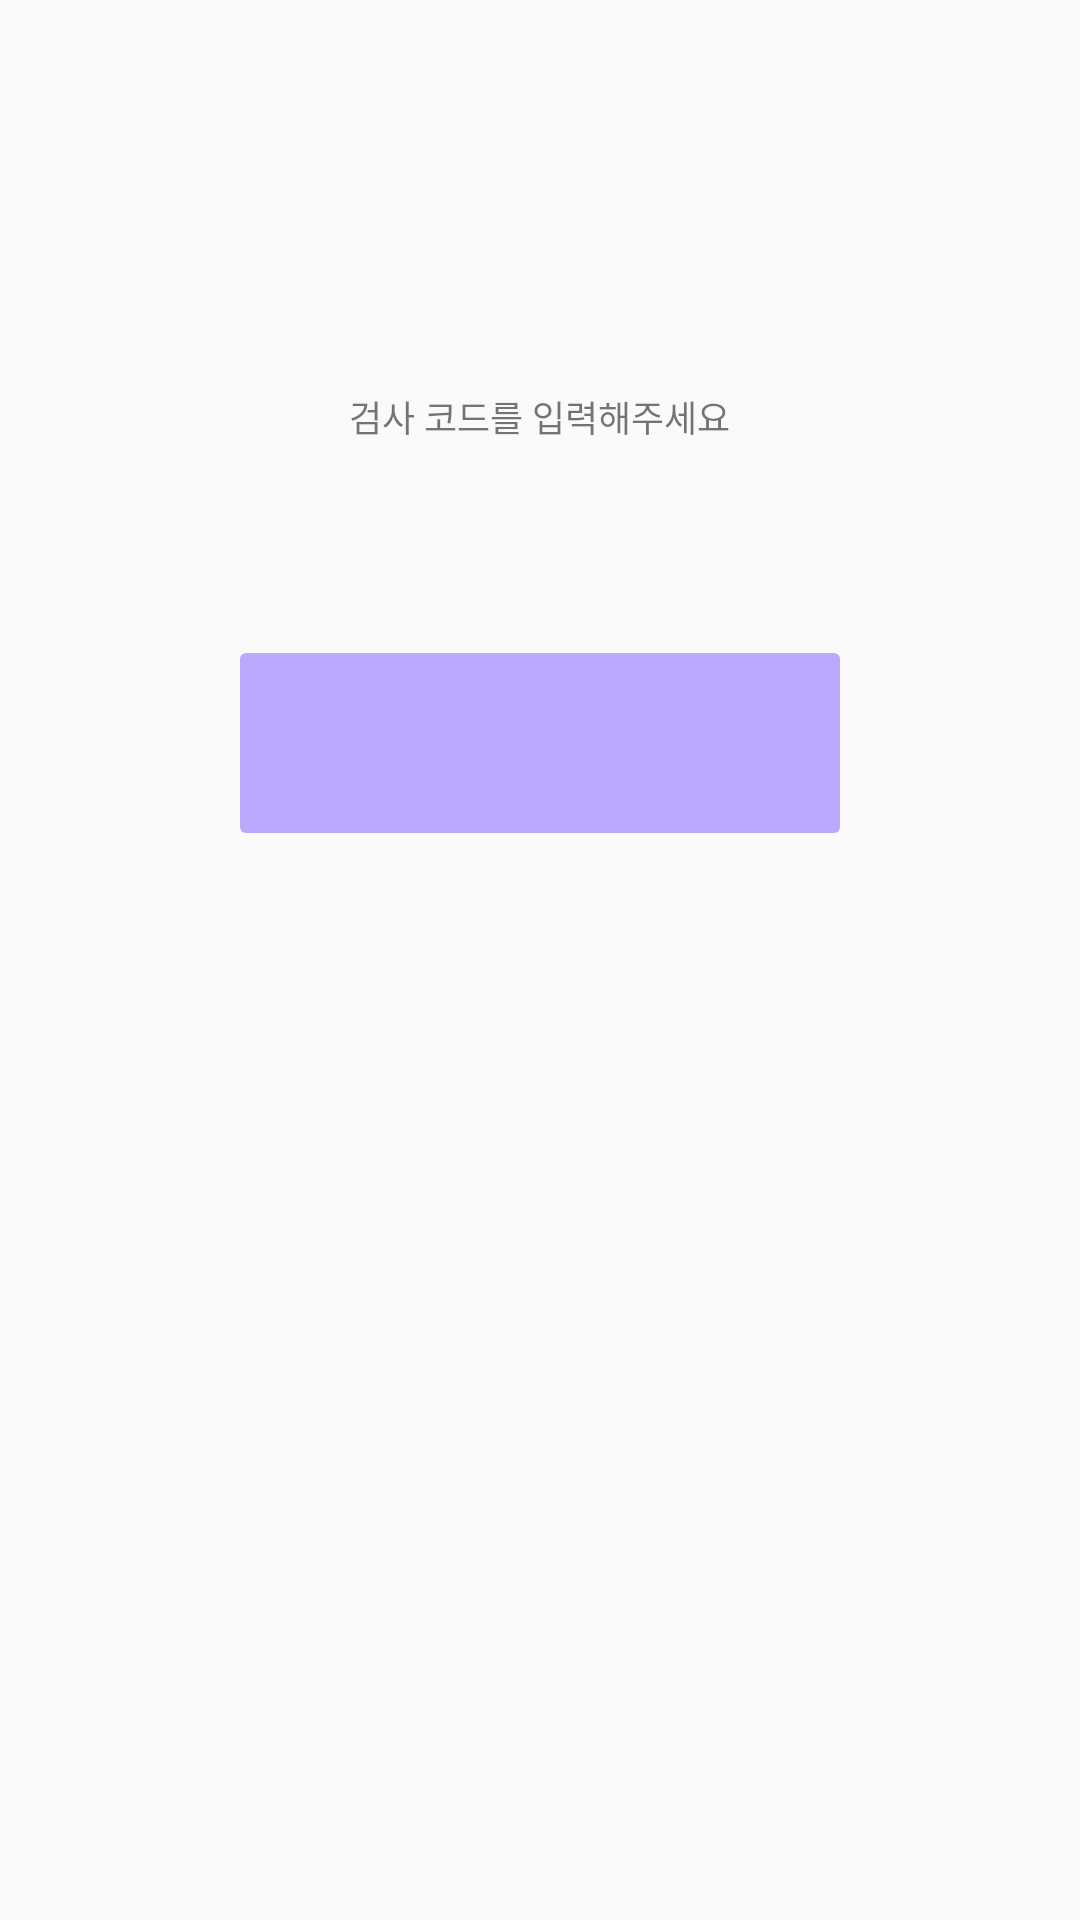

Layout XML and referenced resources for this Android screen:
<!-- AndroidManifest.xml: application theme AppTheme -->
<!-- res/layout/activity_group.xml -->
<?xml version="1.0" encoding="utf-8"?>
<LinearLayout xmlns:android="http://schemas.android.com/apk/res/android"
    android:layout_width="match_parent"
    android:layout_height="match_parent"
    xmlns:app="http://schemas.android.com/apk/res-auto"
    android:orientation="vertical">


    <TextView
        android:id="@+id/group_tv"
        android:layout_gravity="center_horizontal"
        android:layout_marginTop="130dp"
        android:textSize="12dp"
        android:layout_width="wrap_content"
        android:layout_height="wrap_content"
        android:text="검사 코드를 입력해주세요"/>




    <LinearLayout
        android:id="@+id/group_edit_lr"
        android:layout_marginTop="70dp"
        android:layout_gravity="center_horizontal"
        android:layout_width="200dp"
        android:layout_height="60dp"
        android:orientation="vertical"
        android:elevation="@dimen/bottom_ellipsis_height"
        android:background="@drawable/round_group_background">

        <EditText
            android:id="@+id/group_et"
            android:textStyle="bold"
            android:layout_gravity="center"
            android:singleLine="true"
            android:inputType="number"
            android:maxLength="6"
            android:imeOptions="actionDone"
            android:layout_width="130dp"
            android:layout_height="60dp"
            android:textSize="33dp"
            android:textColor="@color/reportPurple"
            android:background="@null"/>
    </LinearLayout>

</LinearLayout>
<!-- resources referenced by this layout -->
<resources>
  <color name="reportPurple">#604a7b</color>
  <!-- drawable round_group_background (drawable) -->
  <?xml version="1.0" encoding="utf-8"?>
  <shape xmlns:android="http://schemas.android.com/apk/res/android"
      android:shape="rectangle" android:padding="10dp">
      <solid android:color="@color/groupPurple"/>
      <corners android:bottomRightRadius="2dp"
          android:bottomLeftRadius="2dp"
          android:topLeftRadius="2dp"
          android:topRightRadius="2dp"/>
  
  </shape>
  <style name="AppTheme" parent="Theme.AppCompat.Light.DarkActionBar">
          
          <item name="colorPrimary">@color/colorPrimary</item>
          <item name="colorPrimaryDark">@color/colorPrimaryDark</item>
          <item name="colorAccent">@color/colorPrimaryDark</item>
          <item name="windowNoTitle">true</item>
      </style>
  <color name="groupPurple">#bba9fd</color>
  <color name="colorPrimary">#3F51B5</color>
  <color name="colorPrimaryDark">#303F9F</color>
</resources>
